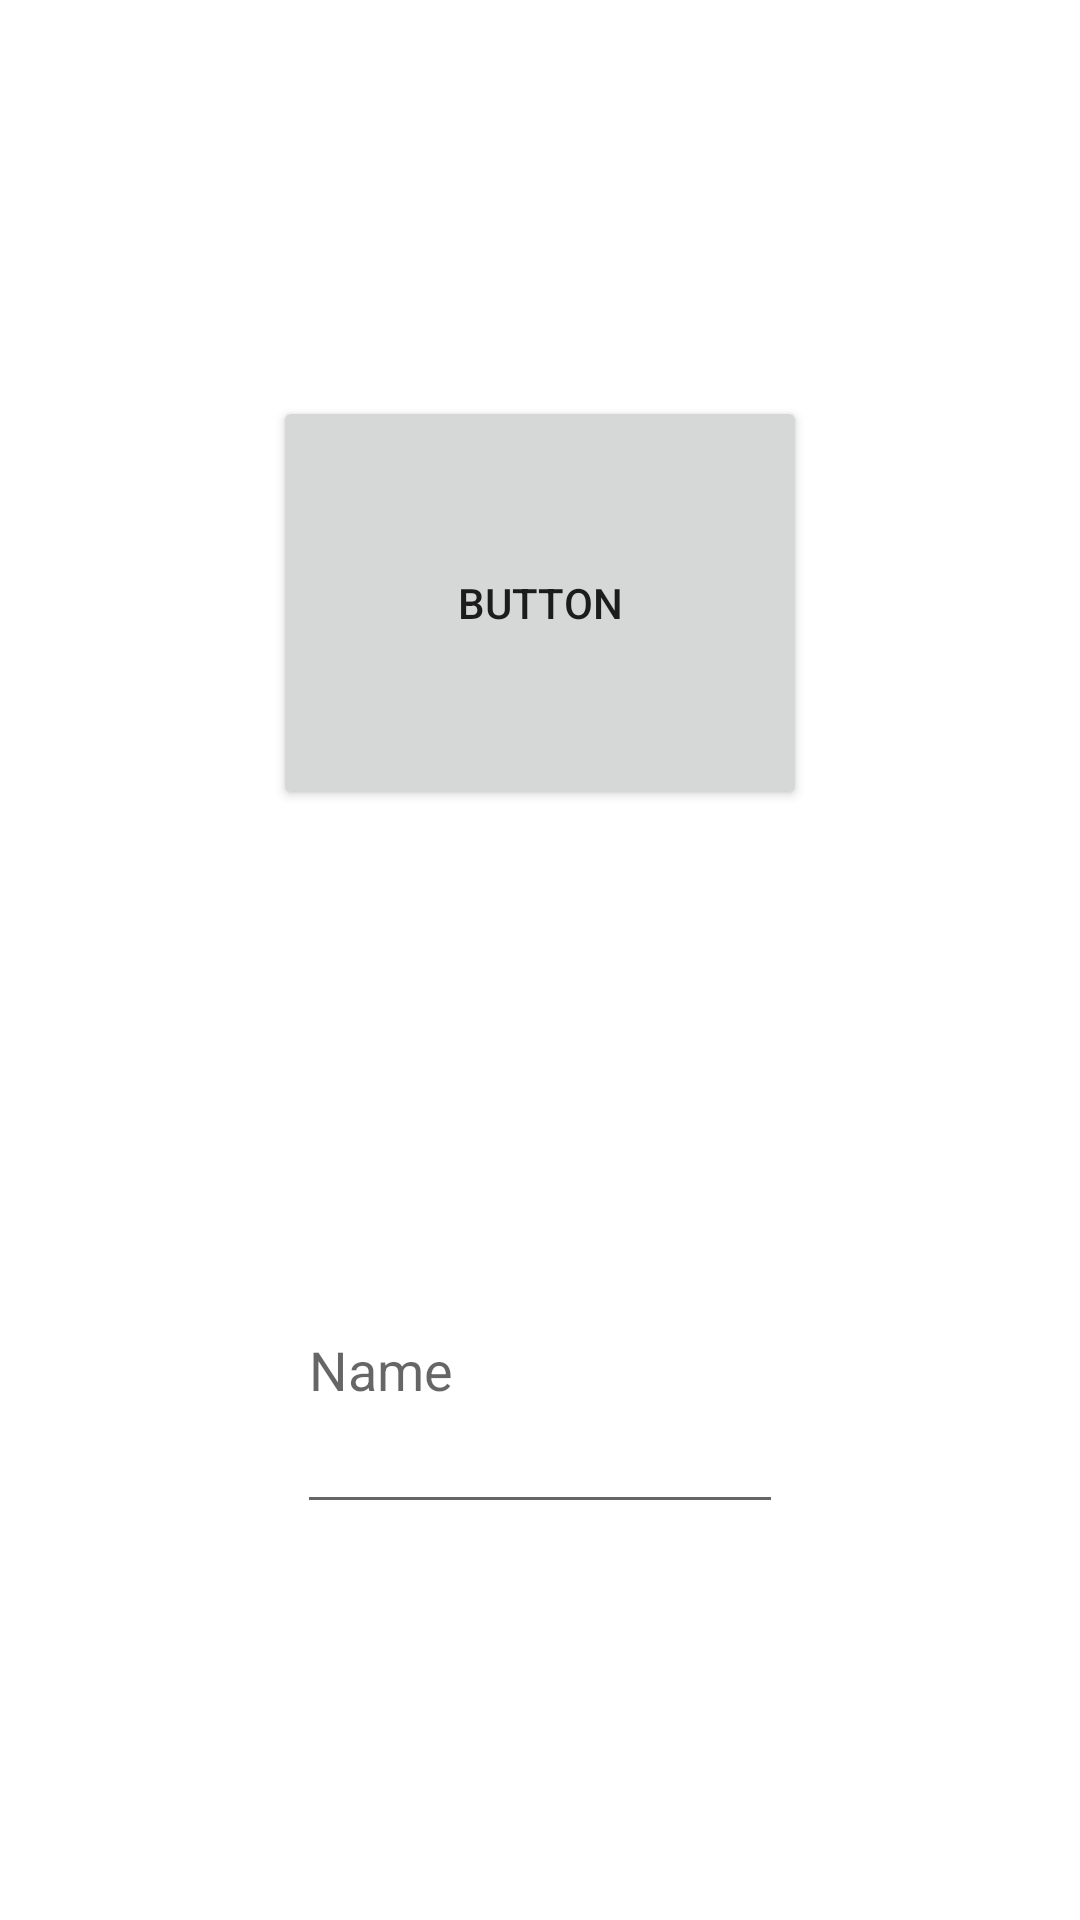

Reconstruct the res/layout file that produces this screen, plus the resources it refers to.
<!-- AndroidManifest.xml: application theme Theme.BootCampAAA -->
<!-- res/layout/activity_main.xml -->
<?xml version="1.0" encoding="utf-8"?>
<androidx.constraintlayout.widget.ConstraintLayout xmlns:android="http://schemas.android.com/apk/res/android"
    xmlns:app="http://schemas.android.com/apk/res-auto"
    xmlns:tools="http://schemas.android.com/tools"
    android:layout_width="match_parent"
    android:layout_height="match_parent"
    tools:context=".MainActivity">

    <Button
        android:id="@+id/button"
        android:layout_width="178dp"
        android:layout_height="138dp"
        android:text="Button"
        app:layout_constraintBottom_toTopOf="@+id/TextPersonName"
        app:layout_constraintEnd_toEndOf="parent"
        app:layout_constraintStart_toStartOf="parent"
        app:layout_constraintTop_toTopOf="parent" />

    <EditText
        android:id="@+id/TextPersonName"
        android:layout_width="162dp"
        android:layout_height="106dp"
        android:ems="10"
        android:inputType="textPersonName"
        android:hint="Name"
        app:layout_constraintBottom_toBottomOf="parent"
        app:layout_constraintEnd_toEndOf="parent"
        app:layout_constraintStart_toStartOf="parent"
        app:layout_constraintTop_toBottomOf="@+id/button" />

</androidx.constraintlayout.widget.ConstraintLayout>
<!-- resources referenced by this layout -->
<resources>
  <style name="Theme.BootCampAAA" parent="Theme.MaterialComponents.DayNight.DarkActionBar">
          
          <item name="colorPrimary">@color/purple_500</item>
          <item name="colorPrimaryVariant">@color/purple_700</item>
          <item name="colorOnPrimary">@color/white</item>
          
          <item name="colorSecondary">@color/teal_200</item>
          <item name="colorSecondaryVariant">@color/teal_700</item>
          <item name="colorOnSecondary">@color/black</item>
          
          <item name="android:statusBarColor">?attr/colorPrimaryVariant</item>
          
      </style>
  <!-- not gathered from this repository: default colours our renderer supplied (Android Studio template values) -->
  <color name="purple_500">#FF6200EE</color>
  <color name="purple_700">#FF3700B3</color>
  <color name="teal_200">#FF03DAC5</color>
  <color name="teal_700">#FF018786</color>
  <color name="black">#FF000000</color>
  <color name="white">#FFFFFFFF</color>
</resources>
